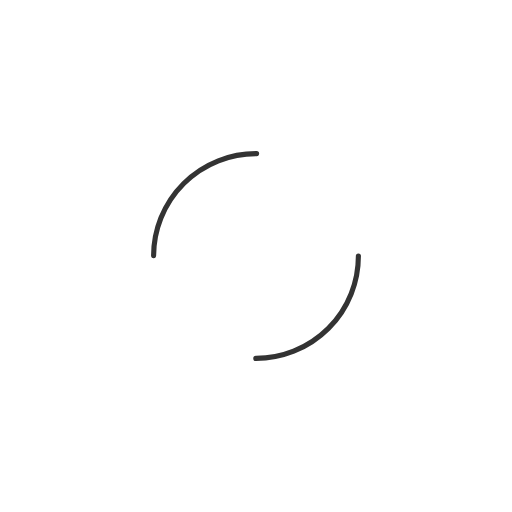
t = 0.00 s
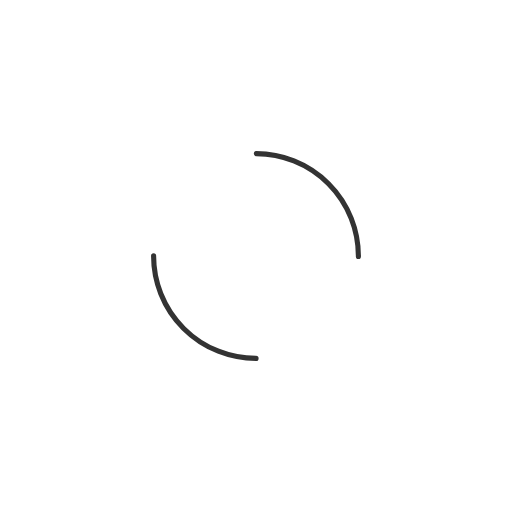
t = 0.71 s
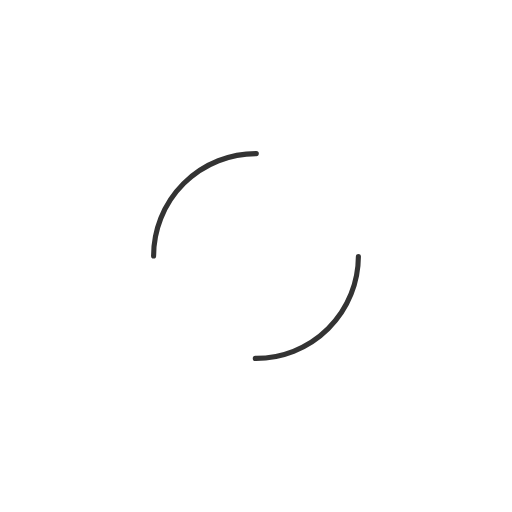
t = 1.43 s
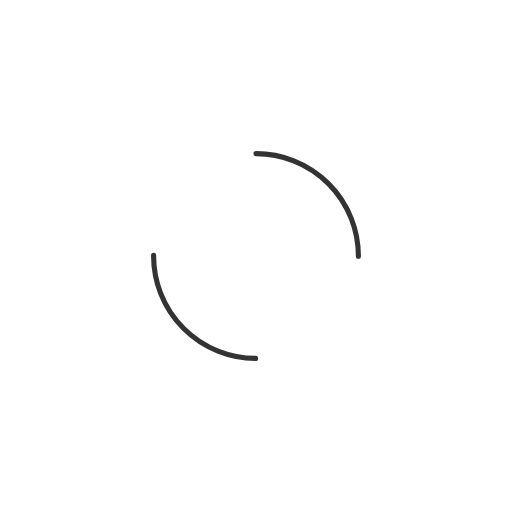
t = 2.14 s

The animated SVG that drew these frames (rendered in a browser with its animation timeline set to each time). Animation: 1 SMIL element (animateTransform=1); one cycle of 2.86 s, repeats indefinitely.

<svg xmlns="http://www.w3.org/2000/svg" xmlns:xlink="http://www.w3.org/1999/xlink"
    style="margin:auto;background:#fff;display:block;" width="137px" height="137px" viewBox="0 0 100 100"
    preserveAspectRatio="xMidYMid">
    <circle cx="50" cy="50" r="20" stroke-width="1" stroke="#333"
        stroke-dasharray="31.41592653589793 31.41592653589793" fill="none" stroke-linecap="round">
        <animateTransform attributeName="transform" type="rotate" repeatCount="indefinite" dur="2.8571428571428568s"
            keyTimes="0;1" values="0 50 50;360 50 50"></animateTransform>
    </circle>
</svg>
